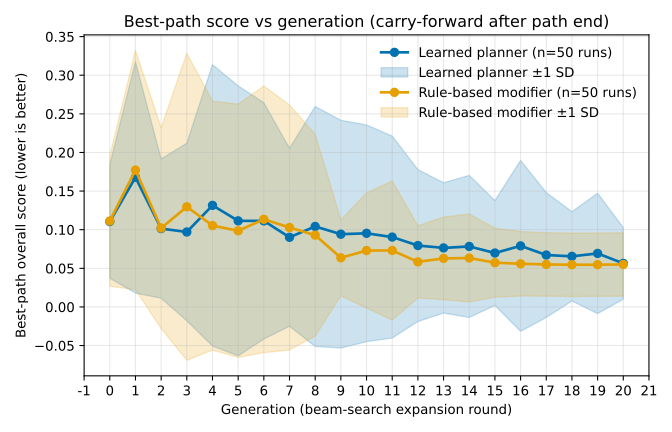

Source data for this figure (header and first rows):
mode, generation, mean_score, sd_score, n_runs
planner, 0, 0.1106, 0.07348, 50
planner, 1, 0.1677, 0.1498, 50
planner, 2, 0.1015, 0.09021, 50
planner, 3, 0.09702, 0.115, 50
planner, 4, 0.1315, 0.1822, 50
planner, 5, 0.1114, 0.1747, 50
planner, 6, 0.1114, 0.153, 50
planner, 7, 0.09016, 0.1153, 50
planner, 8, 0.1042, 0.1554, 50
planner, 9, 0.09417, 0.1475, 50
planner, 10, 0.09533, 0.1403, 50
planner, 11, 0.09046, 0.1307, 50
planner, 12, 0.07948, 0.09838, 50
planner, 13, 0.0764, 0.08434, 50
planner, 14, 0.07833, 0.092, 50
planner, 15, 0.06981, 0.0679, 50
planner, 16, 0.07905, 0.1107, 50
planner, 17, 0.0672, 0.08089, 50
planner, 18, 0.06551, 0.05785, 50
planner, 19, 0.06928, 0.07794, 50
planner, 20, 0.05639, 0.04639, 50
rule_based, 0, 0.1112, 0.08449, 50
rule_based, 1, 0.1772, 0.155, 50
rule_based, 2, 0.1021, 0.13, 50
rule_based, 3, 0.1297, 0.1988, 50
rule_based, 4, 0.1053, 0.1612, 50
rule_based, 5, 0.09858, 0.1639, 50
rule_based, 6, 0.1135, 0.1727, 50
rule_based, 7, 0.1028, 0.1586, 50
rule_based, 8, 0.09289, 0.1307, 50
rule_based, 9, 0.06362, 0.04917, 50
rule_based, 10, 0.07303, 0.07457, 50
rule_based, 11, 0.07309, 0.09007, 50
rule_based, 12, 0.05836, 0.04673, 50
rule_based, 13, 0.06283, 0.0535, 50
rule_based, 14, 0.06333, 0.05694, 50
rule_based, 15, 0.05731, 0.04471, 50
rule_based, 16, 0.05589, 0.04178, 50
rule_based, 17, 0.055, 0.04107, 50
rule_based, 18, 0.0546, 0.04106, 50
rule_based, 19, 0.05469, 0.04105, 50
rule_based, 20, 0.05494, 0.04106, 50
